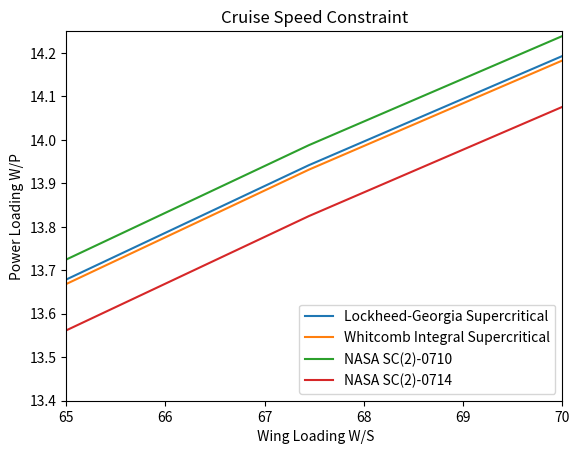

This chart was generated by the following Python code:
# [redacted]
# [redacted]

# Imports
import numpy as np
import matplotlib.pyplot as plt
import math

def PlotCruiseSpeedRequirements(W_S,V_cr,q,cd0,AR,n_p,densRatio):

    # Calculation
    t_w = ((q*cd0)/W_S)+((W_S)/(q*np.pi*AR))
    # w_p = (n_p/V_cr)*((W_S/(q*cd0))+((q*np.pi*AR)/(W_S)))
    w_p = (n_p/V_cr)/(((q*cd0)/W_S)+((W_S)/(q*np.pi*AR)))

    # Conversion to takeoff power
    conv = densRatio**(3/4)
    w_p_TO = w_p * conv

    return w_p

# W_S array
N = 100
W_S = np.linspace(1,300,N)

# Input known parameters
V_cr = 287*1.68781              # maximum cruise velocity of Dash 8 (kts*1.68781 = ft/s)
cd0 = [0.02487842, 0.02490307, 0.02476912, 0.02474757, 0.02515984]                    # from zero lift drag calculation
AR = 11.28224                   # From OpenVSP
dens = 0.0010567523             # density at 28,000 ft (slug/ft3)
n_p = 0.75                      # propeller efficiency during cruise from Table 3.3 in Gudmundsson
densSL = 2.3769e-3              # density at sea level (slug/ft3)
densRatio = dens/densSL         # density ratio

# Calculated parameters
q = (1/2)*dens*(V_cr**2)           # dynamic pressure (lbf/ft2)

# Plot
plt.figure()
plt.plot(W_S, 550*PlotCruiseSpeedRequirements(W_S,V_cr,q,cd0[0],AR,n_p,densRatio),label='Lockheed-Georgia Supercritical')
plt.plot(W_S, 550*PlotCruiseSpeedRequirements(W_S,V_cr,q,cd0[1],AR,n_p,densRatio),label='Whitcomb Integral Supercritical')
plt.plot(W_S, 550*PlotCruiseSpeedRequirements(W_S,V_cr,q,cd0[2],AR,n_p,densRatio),label='NASA SC(2)-0710')
# plt.plot(W_S, 550*PlotCruiseSpeedRequirements(W_S,V_cr,q,cd0[3],AR,n_p,densRatio),label='Sikorsky SC2110')
plt.plot(W_S, 550*PlotCruiseSpeedRequirements(W_S,V_cr,q,cd0[4],AR,n_p,densRatio),label='NASA SC(2)-0714')
# plt.legend(['Lockheed-Georgia Supercritical','Whitcomb Integral Supercritical', 'NASA SC(2)-0710', 'Sikorsky SC2110', 'NASA SC(2)-0714'])
plt.legend(loc='lower right')
plt.xlim([65,70])
plt.ylim([13.4,14.25])
plt.title('Cruise Speed Constraint')
plt.xlabel(' Wing Loading W/S')
plt.ylabel('Power Loading W/P')
plt.savefig('Airfoil_Study.pdf') 
plt.close('Airfoil_Study.pdf')
plt.show()
